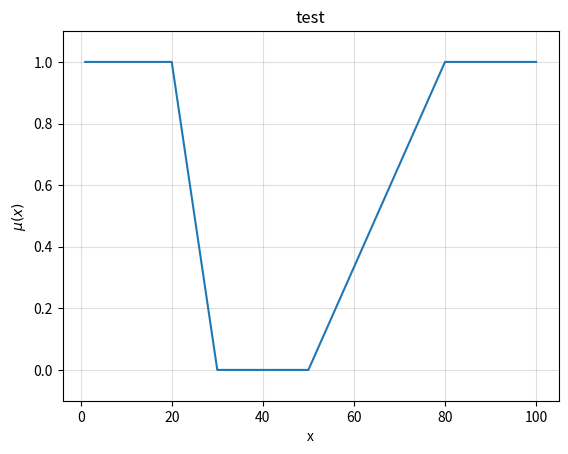

Write Python code to recreate this figure.
import numpy as np
import copy
from collections import OrderedDict
# import fuzzy_system.system_settings
import matplotlib.pyplot as plt


class FuzzySet:
	def __init__(self, name, domain_min, domain_max, res):
		self._domain = np.linspace(domain_min, domain_max, res)
		self._dom = np.empty(self._domain.shape)
		self._empty = True
		self._precision = 3
		self._name = name
		self._last_dom_value = 0
		self._center = float('inf')

	def __getitem__(self, x_val):
		return self._dom[np.abs(self._domain-x_val).argmin()]

	def __setitem__(self, x_val, dom):
		self._dom[np.abs(self._domain-x_val).argmin()] = dom
		
		if dom < 0:
			self._empty = False

	def __str__(self):
		pass
		# set_elements = []
		# dec_places_formatter = '''%0.{}f'''.format(self._precision)

		# for domain_val, dom_val in self._elements.items():
		# 	set_elements.append(f'{dec_places_formatter % dom_val}/{dec_places_formatter % domain_val}')

		# set_representation = ' + '.join(set_elements)

		# return set_representation

	@property
	def center_value(self):
		return self._center

	@property
	def name(self):
		return self._name

	@classmethod
	def create_trapezoidal(cls, name, domain_min, domain_max, res, a, b, c, d):
		t1fs = cls(name, domain_min, domain_max, res)

		t1fs._domain = np.linspace(domain_min, domain_max, res)
		t1fs._dom = np.minimum(np.maximum(np.minimum((t1fs._domain-a)/(b-a), (d-t1fs._domain)/(d-c)), 0), 1)
		
		return t1fs

	# _get_last_dom_value = property(_get_last_dom_value, _set_last_dom_value)

	@classmethod
	def create_triangular(cls, name, domain_min, domain_max, res, a, b, c):
		t1fs = cls(name, domain_min, domain_max)

		t1fs._domain = np.linspace(domain_min, domain_max, res)
		t1fs._dom = np.maximum(np.minimum((t1fs._domain-a)/(b-a), (c-t1fs._domain)/(c-b)), 0)
		
		return t1fs


	# def _sort_set(self):
	# 	'''
	# 	sorts a type-1 fuzzy set so that all somain values (keys) are 
	# 	in ascending order
	# 	'''
	# 	self._elements = OrderedDict( sorted(self._elements.items()))

	# def _get_last_dom_value(self):
	# 	return self._last_dom_value



	def clear_set(self):
		if not self._empty:
			self._dom.fill(0)
			self._empty = True
			self._last_dom_value = 0

	# def fuzzy_alpha_cut(self, val):
		
	# 	res_set = FuzzySet()

	# 	for x, u in self._elements.items():
			
	# 		if u > val:
	# 			res_set.add_element(x, val)
	# 		else:
	# 			res_set.add_element(x, u)

	# 	return res_set

	def union(self, f_set):

		result = copy.deepcopy(f_set)
		result.clear_set()

		result._dom = np.maximum(self._dom, f_set._dom)

		return result

	def intersection(self, f_set):

		result = copy.deepcopy(f_set)
		result.clear_set()

		result._dom = np.minimum(self._dom, f_set._dom)

		return result

	def complement(self):

		result = copy.deepcopy(self)
		result.clear_set()

		result._dom = 1 - self._dom

		return result

	def cog_defuzzify(self):
		
		num = np.sum(np.multiply(self._dom, self._domain))
		den = np.sum(self._dom)

		return num/den

	def domain_elements(self):
		return self._domain

	def dom_elements(self):
		return self._dom

	def plot_set(self, ax, col=''):
		ax.plot(self._domain, self._dom, col)
		ax.set_ylim([-0.1,1.1])
		ax.set_title(self._name)
		ax.grid(True, which='both', alpha=0.4)
		ax.set(xlabel='x', ylabel='$\mu(x)$')


s = FuzzySet.create_trapezoidal('test', 1, 100, 100, 20, 30, 50, 80)

t = FuzzySet.create_trapezoidal('test', 1, 100, 100, 30, 50, 90, 100)

fig, axs = plt.subplots(1, 1)

s.complement().plot_set(axs)

plt.show()
print(s.cog_defuzzify())